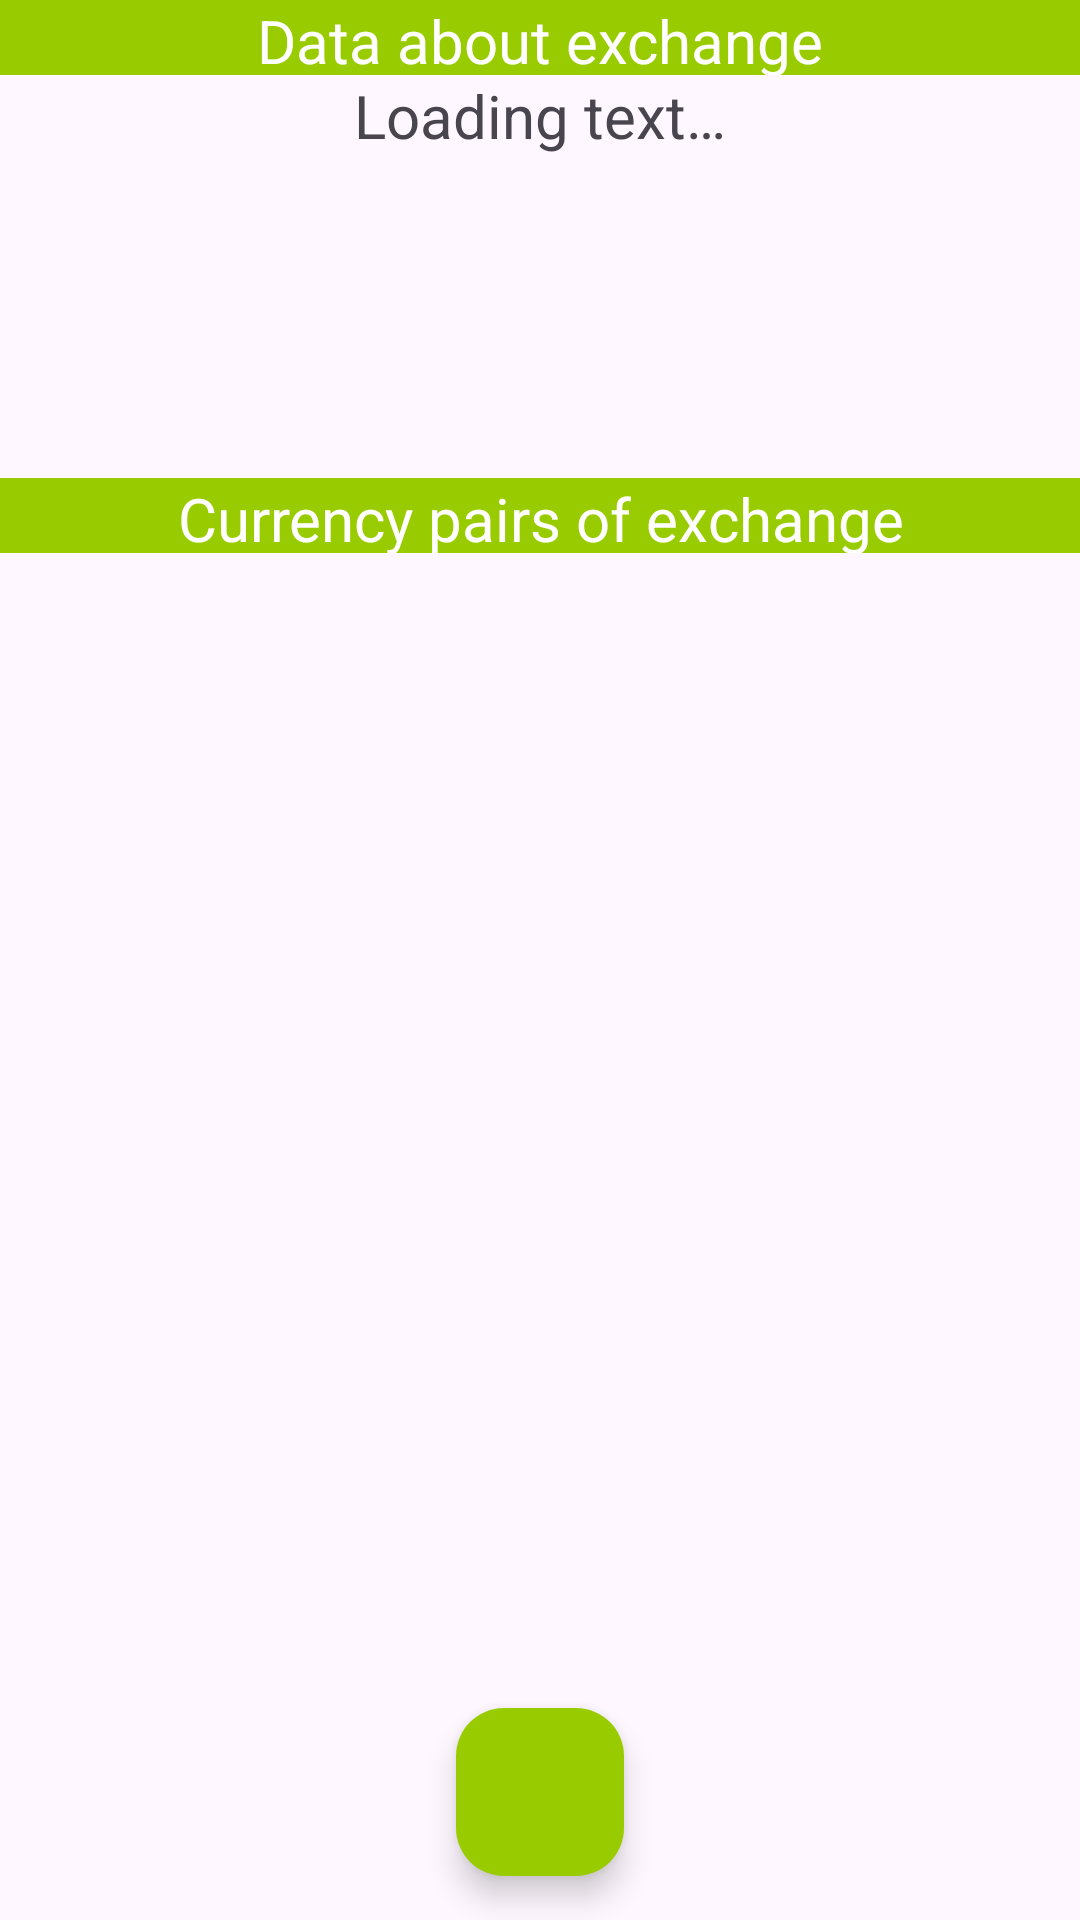

Reconstruct the res/layout file that produces this screen, plus the resources it refers to.
<!-- AndroidManifest.xml: application theme Theme.CourseWork -->
<!-- res/layout/fragment_exchange.xml -->
<?xml version="1.0" encoding="utf-8"?>
<androidx.constraintlayout.widget.ConstraintLayout xmlns:android="http://schemas.android.com/apk/res/android"
    xmlns:app="http://schemas.android.com/apk/res-auto"
    xmlns:tools="http://schemas.android.com/tools"
    android:layout_width="match_parent"
    android:layout_height="match_parent"
    tools:context=".ui.fragments.ExchangeFragment">


    <TextView
        android:id="@+id/header"
        android:layout_width="match_parent"
        android:layout_height="@dimen/header_height"
        android:background="@android:color/holo_green_light"
        android:gravity="center"
        android:importantForAccessibility="no"
        android:text="@string/exchange_header"
        android:textColor="@color/white"
        android:textSize="@dimen/myTextSize"
        app:layout_constraintBottom_toBottomOf="parent"
        app:layout_constraintEnd_toEndOf="parent"
        app:layout_constraintHorizontal_bias="0.5"
        app:layout_constraintStart_toStartOf="parent"
        app:layout_constraintTop_toTopOf="parent"
        app:layout_constraintVertical_bias="0" />


    <TextView
        android:id="@+id/exchangeData"
        android:layout_width="wrap_content"
        android:layout_height="wrap_content"
        android:layout_marginTop="@dimen/header_height"
        android:importantForAccessibility="no"
        android:text="@string/text_placeholder"
        android:textAlignment="center"
        android:textSize="@dimen/myTextSize"
        app:layout_constraintBottom_toBottomOf="parent"
        app:layout_constraintEnd_toEndOf="parent"
        app:layout_constraintHorizontal_bias="0.5"
        app:layout_constraintStart_toStartOf="parent"
        app:layout_constraintTop_toTopOf="parent"
        app:layout_constraintVertical_bias="0" />

    <TextView
        android:layout_width="match_parent"
        android:layout_height="@dimen/header_height"
        android:background="@android:color/holo_green_light"
        android:gravity="center"
        android:importantForAccessibility="no"
        android:text="@string/currency_pairs_header"
        android:textColor="@color/white"
        android:textSize="@dimen/myTextSize"
        app:layout_constraintBottom_toTopOf="@+id/currencyPairsRecycler"
        app:layout_constraintEnd_toEndOf="parent"
        app:layout_constraintStart_toStartOf="parent"
        app:layout_constraintTop_toTopOf="parent"
        app:layout_constraintVertical_bias="1" />

    <androidx.recyclerview.widget.RecyclerView
        android:id="@+id/currencyPairsRecycler"
        android:layout_width="match_parent"
        android:layout_height="365dp"
        android:layout_marginBottom="@dimen/myTextSize"
        android:fadeScrollbars="false"
        android:scrollbarThumbVertical="@android:color/holo_green_light"
        android:scrollbars="vertical"
        app:layout_constraintBottom_toTopOf="@+id/refreshButton"
        app:layout_constraintEnd_toEndOf="parent"
        app:layout_constraintStart_toStartOf="parent"
        tools:listitem="@layout/currency_pair_item" />

    <com.google.android.material.floatingactionbutton.FloatingActionButton
        android:id="@+id/refreshButton"
        android:layout_width="wrap_content"
        android:layout_height="wrap_content"
        android:backgroundTint="@android:color/holo_green_light"
        android:importantForAccessibility="no"
        android:src="@drawable/refresh_icon"
        app:layout_constraintBottom_toBottomOf="parent"
        app:layout_constraintEnd_toEndOf="parent"
        app:layout_constraintHorizontal_bias="0.5"
        app:layout_constraintStart_toStartOf="parent"
        app:layout_constraintTop_toTopOf="parent"
        app:layout_constraintVertical_bias="0.975" />

    <ProgressBar
        android:id="@+id/spinner_ring"
        android:layout_width="wrap_content"
        android:layout_height="wrap_content"
        android:indeterminateDrawable="@drawable/spinner_ring"
        android:indeterminateOnly="true"
        android:visibility="gone"
        app:layout_constraintBottom_toBottomOf="parent"
        app:layout_constraintEnd_toEndOf="parent"
        app:layout_constraintStart_toStartOf="parent"
        app:layout_constraintTop_toTopOf="parent" />

</androidx.constraintlayout.widget.ConstraintLayout>
<!-- res/layout/currency_pair_item.xml (included above) -->
<?xml version="1.0" encoding="utf-8"?>
<androidx.constraintlayout.widget.ConstraintLayout xmlns:android="http://schemas.android.com/apk/res/android"
    xmlns:app="http://schemas.android.com/apk/res-auto"
    android:layout_width="match_parent"
    android:layout_height="150sp"
    android:orientation="horizontal">

    <TextView
        android:id="@+id/cpBase"
        android:layout_width="wrap_content"
        android:layout_height="wrap_content"
        android:importantForAccessibility="no"
        android:text="@string/text_placeholder"
        android:textSize="@dimen/myTextSize"
        app:layout_constraintBottom_toBottomOf="parent"
        app:layout_constraintEnd_toEndOf="parent"
        app:layout_constraintHorizontal_bias="0.1"
        app:layout_constraintStart_toStartOf="parent"
        app:layout_constraintTop_toTopOf="parent"
        app:layout_constraintVertical_bias="0" />

    <TextView
        android:id="@+id/cpQuote"
        android:layout_width="wrap_content"
        android:layout_height="wrap_content"
        android:importantForAccessibility="no"
        android:text="@string/text_placeholder"
        android:textSize="@dimen/myTextSize"
        app:layout_constraintBottom_toBottomOf="parent"
        app:layout_constraintEnd_toEndOf="parent"
        app:layout_constraintHorizontal_bias="0.1"
        app:layout_constraintStart_toStartOf="parent"
        app:layout_constraintTop_toTopOf="parent"
        app:layout_constraintVertical_bias="0.2" />

    <TextView
        android:id="@+id/cpVolume"
        android:layout_width="wrap_content"
        android:layout_height="wrap_content"
        android:importantForAccessibility="no"
        android:text="@string/text_placeholder"
        android:textSize="@dimen/myTextSize"
        app:layout_constraintBottom_toBottomOf="parent"
        app:layout_constraintEnd_toEndOf="parent"
        app:layout_constraintHorizontal_bias="0.1"
        app:layout_constraintStart_toStartOf="parent"
        app:layout_constraintTop_toTopOf="parent"
        app:layout_constraintVertical_bias="0.4" />

    <TextView
        android:id="@+id/cpPrice"
        android:layout_width="wrap_content"
        android:layout_height="wrap_content"
        android:importantForAccessibility="no"
        android:text="@string/text_placeholder"
        android:textSize="@dimen/myTextSize"
        app:layout_constraintBottom_toBottomOf="parent"
        app:layout_constraintEnd_toEndOf="parent"
        app:layout_constraintHorizontal_bias="0.1"
        app:layout_constraintStart_toStartOf="parent"
        app:layout_constraintTop_toTopOf="parent"
        app:layout_constraintVertical_bias="0.6" />

    <TextView
        android:id="@+id/cpPriceUsd"
        android:layout_width="wrap_content"
        android:layout_height="wrap_content"
        android:importantForAccessibility="no"
        android:text="@string/text_placeholder"
        android:textSize="@dimen/myTextSize"
        app:layout_constraintBottom_toBottomOf="parent"
        app:layout_constraintEnd_toEndOf="parent"
        app:layout_constraintHorizontal_bias="0.1"
        app:layout_constraintStart_toStartOf="parent"
        app:layout_constraintTop_toTopOf="parent"
        app:layout_constraintVertical_bias="0.8" />

    <TextView
        android:id="@+id/cpTime"
        android:layout_width="wrap_content"
        android:layout_height="wrap_content"
        android:importantForAccessibility="no"
        android:text="@string/text_placeholder"
        android:textSize="@dimen/myTextSize"
        app:layout_constraintBottom_toBottomOf="parent"
        app:layout_constraintEnd_toEndOf="parent"
        app:layout_constraintHorizontal_bias="0.1"
        app:layout_constraintStart_toStartOf="parent"
        app:layout_constraintTop_toTopOf="parent"
        app:layout_constraintVertical_bias="1" />

    <View
        android:layout_width="match_parent"
        android:layout_height="1dp"
        android:background="@android:color/darker_gray"
        android:importantForAccessibility="no"
        app:layout_constraintBottom_toBottomOf="parent"
        app:layout_constraintEnd_toEndOf="parent"
        app:layout_constraintStart_toStartOf="parent"
        app:layout_constraintTop_toTopOf="parent"
        app:layout_constraintVertical_bias="1" />


</androidx.constraintlayout.widget.ConstraintLayout>
<!-- resources referenced by this layout -->
<resources>
  <dimen name="header_height">25dp</dimen>
  <dimen name="myTextSize">20sp</dimen>
  <!-- drawable spinner_ring (drawable) -->
  <?xml version="1.0" encoding="utf-8"?>
  <animated-rotate xmlns:android="http://schemas.android.com/apk/res/android"
      android:pivotX="50%"
      android:pivotY="50%">
  
      <shape
          android:innerRadiusRatio="4"
          android:shape="ring"
          android:thicknessRatio="5.333"
          android:useLevel="false">
          <size
              android:width="18dip"
              android:height="18dip" />
  
          <gradient
              android:centerColor="#9999cc00"
              android:centerY="0.50"
              android:endColor="#ff99cc00"
              android:startColor="#00FFFFFF"
              android:type="sweep"
              android:useLevel="false" />
      </shape>
  
  </animated-rotate>
  <string name="currency_pairs_header">Currency pairs of exchange</string>
  <string name="exchange_header">Data about exchange</string>
  <string name="text_placeholder">Loading text…</string>
  <style name="Theme.CourseWork" parent="Base.Theme.CourseWork" />
  <style name="Base.Theme.CourseWork" parent="Theme.Material3.DayNight.NoActionBar" />
  <!-- not gathered from this repository: default colours our renderer supplied (Android Studio template values) -->
  <color name="white">#FFFFFFFF</color>
</resources>
